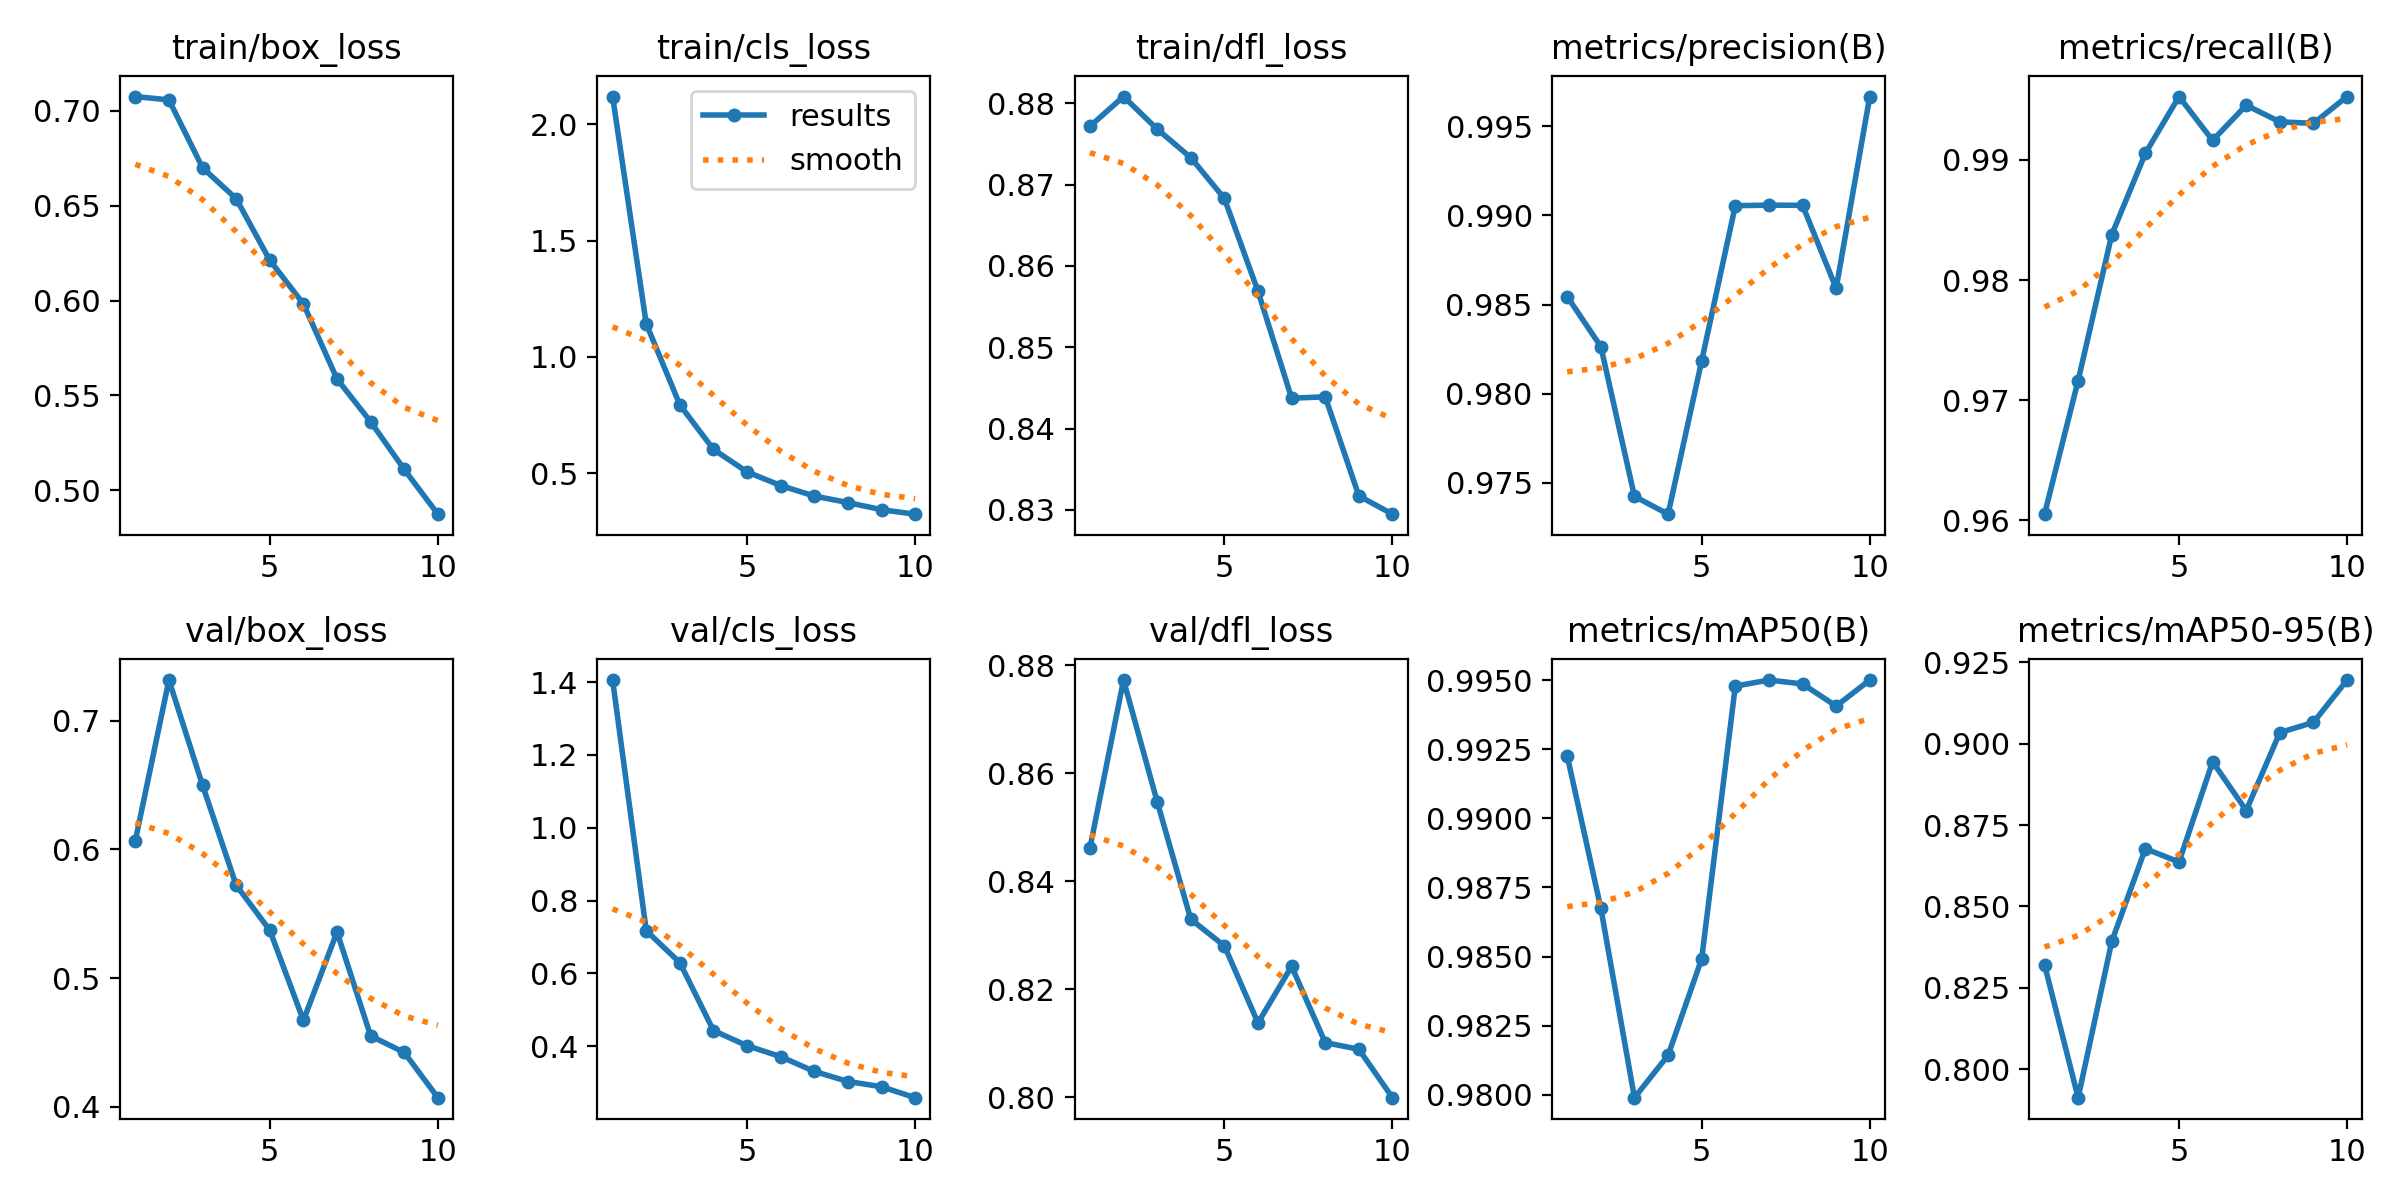

The data file committed next to this chart (first rows):
epoch, time, train/box_loss, train/cls_loss, train/dfl_loss, metrics/precision(B), metrics/recall(B), metrics/mAP50(B), metrics/mAP50-95(B), val/box_loss, val/cls_loss, val/dfl_loss, lr/pg0, lr/pg1, lr/pg2
1, 65.48, 0.7075, 2.12, 0.8772, 0.9855, 0.9605, 0.9923, 0.8321, 0.6069, 1.405, 0.8461, 0.0006603, 0.0006603, 0.0006603
2, 86.84, 0.7057, 1.143, 0.8808, 0.9827, 0.9716, 0.9868, 0.7912, 0.7317, 0.7174, 0.8773, 0.001196, 0.001196, 0.001196
3, 107.7, 0.67, 0.7939, 0.8768, 0.9742, 0.9838, 0.9799, 0.8392, 0.6499, 0.6295, 0.8548, 0.001599, 0.001599, 0.001599
4, 129.5, 0.6537, 0.6023, 0.8733, 0.9732, 0.9905, 0.9814, 0.8677, 0.5722, 0.4431, 0.833, 0.001406, 0.001406, 0.001406
5, 151.5, 0.6212, 0.5054, 0.8683, 0.9819, 0.9953, 0.9849, 0.8637, 0.5372, 0.4014, 0.828, 0.001208, 0.001208, 0.001208
6, 172.5, 0.5982, 0.4468, 0.8569, 0.9906, 0.9916, 0.9948, 0.8944, 0.4672, 0.3714, 0.8138, 0.00101, 0.00101, 0.00101
7, 194.6, 0.5586, 0.4015, 0.8437, 0.9906, 0.9946, 0.9955, 0.8795, 0.5358, 0.3309, 0.8243, 0.000812, 0.000812, 0.000812
8, 217.2, 0.5361, 0.3736, 0.8439, 0.9906, 0.9932, 0.9949, 0.9034, 0.4551, 0.3032, 0.8101, 0.000614, 0.000614, 0.000614
9, 240.1, 0.511, 0.3428, 0.8317, 0.9859, 0.993, 0.9941, 0.9066, 0.4422, 0.2888, 0.8089, 0.000416, 0.000416, 0.000416
10, 262, 0.4874, 0.3236, 0.8295, 0.9967, 0.9959, 0.9955, 0.9226, 0.4071, 0.2588, 0.7999, 0.000218, 0.000218, 0.000218
